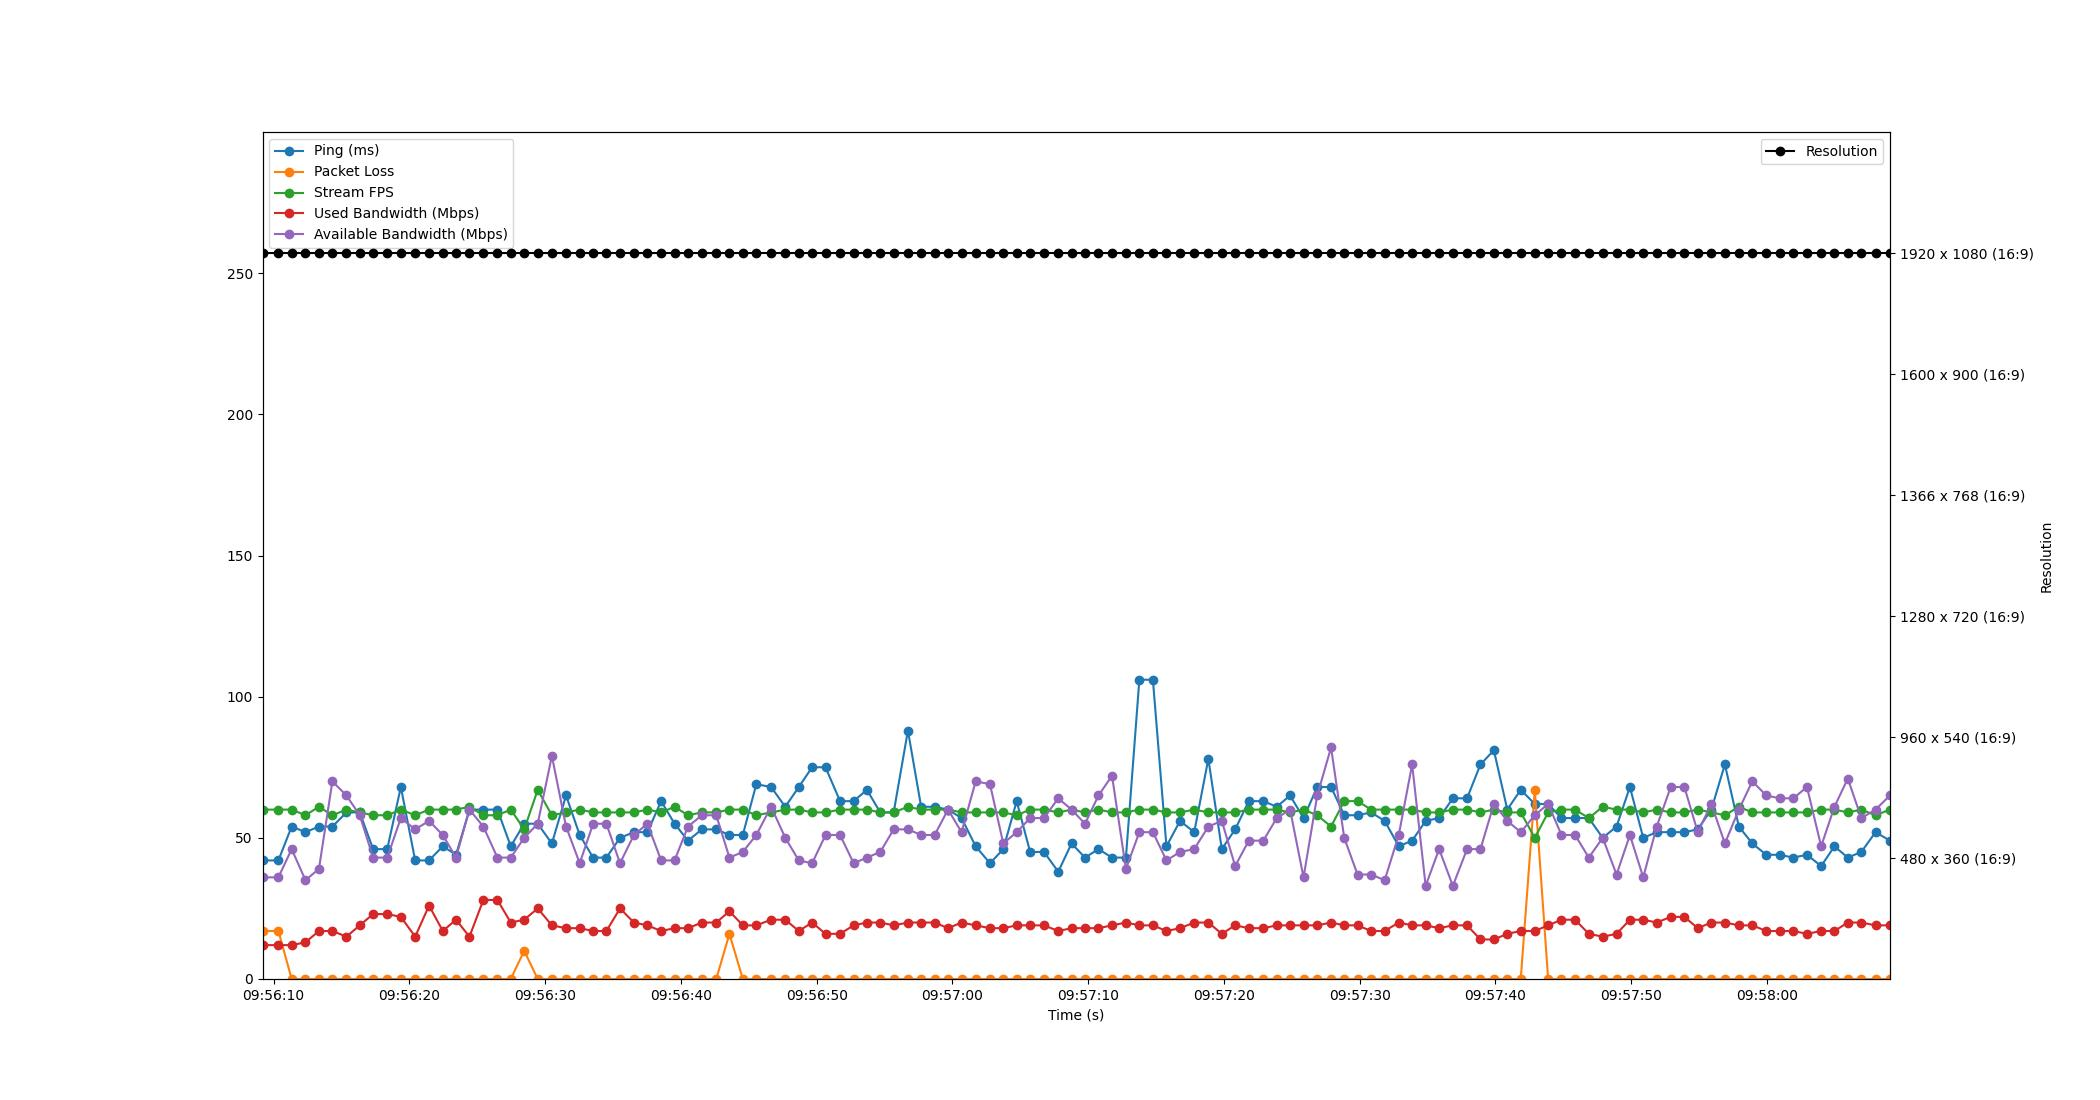

The data file committed next to this chart (first rows):
Time, Timestamp, Ping, Packet Loss, Stream FPS, Used Bandwidth, Resolution, Available Bandwidth
1.9073486328125e-06, 2023-07-11 09:56:09.176736, 42, 17, 60, 12, 1920 x 1080 (16:9), 36
1.171, 2023-07-11 09:56:10.348089, 42, 17, 60, 12, 1920 x 1080 (16:9), 36
2.149, 2023-07-11 09:56:11.325676, 54, 0, 60, 12, 1920 x 1080 (16:9), 46
3.166, 2023-07-11 09:56:12.343075, 52, 0, 58, 13, 1920 x 1080 (16:9), 35
4.157, 2023-07-11 09:56:13.333914, 54, 0, 61, 17, 1920 x 1080 (16:9), 39
5.148, 2023-07-11 09:56:14.324907, 54, 0, 58, 17, 1920 x 1080 (16:9), 70
6.185, 2023-07-11 09:56:15.362195, 59, 0, 60, 15, 1920 x 1080 (16:9), 65
7.162, 2023-07-11 09:56:16.339035, 59, 0, 59, 19, 1920 x 1080 (16:9), 58
8.149, 2023-07-11 09:56:17.325254, 46, 0, 58, 23, 1920 x 1080 (16:9), 43
9.19, 2023-07-11 09:56:18.366498, 46, 0, 58, 23, 1920 x 1080 (16:9), 43
10.19, 2023-07-11 09:56:19.367900, 68, 0, 60, 22, 1920 x 1080 (16:9), 57
11.25, 2023-07-11 09:56:20.424226, 42, 0, 58, 15, 1920 x 1080 (16:9), 53
12.27, 2023-07-11 09:56:21.447039, 42, 0, 60, 26, 1920 x 1080 (16:9), 56
13.28, 2023-07-11 09:56:22.459098, 47, 0, 60, 17, 1920 x 1080 (16:9), 51
14.26, 2023-07-11 09:56:23.432269, 44, 0, 60, 21, 1920 x 1080 (16:9), 43
15.25, 2023-07-11 09:56:24.421879, 60, 0, 61, 15, 1920 x 1080 (16:9), 60
16.27, 2023-07-11 09:56:25.446484, 60, 0, 58, 28, 1920 x 1080 (16:9), 54
17.3, 2023-07-11 09:56:26.480752, 60, 0, 58, 28, 1920 x 1080 (16:9), 43
18.29, 2023-07-11 09:56:27.465472, 47, 0, 60, 20, 1920 x 1080 (16:9), 43
19.28, 2023-07-11 09:56:28.457128, 55, 10, 53, 21, 1920 x 1080 (16:9), 50
20.27, 2023-07-11 09:56:29.450653, 55, 0, 67, 25, 1920 x 1080 (16:9), 55
21.32, 2023-07-11 09:56:30.495034, 48, 0, 58, 19, 1920 x 1080 (16:9), 79
22.36, 2023-07-11 09:56:31.538358, 65, 0, 59, 18, 1920 x 1080 (16:9), 54
23.37, 2023-07-11 09:56:32.544226, 51, 0, 60, 18, 1920 x 1080 (16:9), 41
24.36, 2023-07-11 09:56:33.533088, 43, 0, 59, 17, 1920 x 1080 (16:9), 55
25.34, 2023-07-11 09:56:34.512267, 43, 0, 59, 17, 1920 x 1080 (16:9), 55
26.34, 2023-07-11 09:56:35.513192, 50, 0, 59, 25, 1920 x 1080 (16:9), 41
27.36, 2023-07-11 09:56:36.537813, 52, 0, 59, 20, 1920 x 1080 (16:9), 51
28.35, 2023-07-11 09:56:37.531631, 52, 0, 60, 19, 1920 x 1080 (16:9), 55
29.37, 2023-07-11 09:56:38.543167, 63, 0, 59, 17, 1920 x 1080 (16:9), 42
30.36, 2023-07-11 09:56:39.534540, 55, 0, 61, 18, 1920 x 1080 (16:9), 42
31.34, 2023-07-11 09:56:40.519991, 49, 0, 58, 18, 1920 x 1080 (16:9), 54
32.37, 2023-07-11 09:56:41.546550, 53, 0, 59, 20, 1920 x 1080 (16:9), 58
33.43, 2023-07-11 09:56:42.602773, 53, 0, 59, 20, 1920 x 1080 (16:9), 58
34.4, 2023-07-11 09:56:43.574679, 51, 16, 60, 24, 1920 x 1080 (16:9), 43
35.38, 2023-07-11 09:56:44.558329, 51, 0, 60, 19, 1920 x 1080 (16:9), 45
36.38, 2023-07-11 09:56:45.555053, 69, 0, 58, 19, 1920 x 1080 (16:9), 51
37.47, 2023-07-11 09:56:46.645023, 68, 0, 59, 21, 1920 x 1080 (16:9), 61
38.51, 2023-07-11 09:56:47.687896, 61, 0, 60, 21, 1920 x 1080 (16:9), 50
39.51, 2023-07-11 09:56:48.684027, 68, 0, 60, 17, 1920 x 1080 (16:9), 42
40.49, 2023-07-11 09:56:49.665786, 75, 0, 59, 20, 1920 x 1080 (16:9), 41
41.48, 2023-07-11 09:56:50.652071, 75, 0, 59, 16, 1920 x 1080 (16:9), 51
42.55, 2023-07-11 09:56:51.722990, 63, 0, 60, 16, 1920 x 1080 (16:9), 51
43.55, 2023-07-11 09:56:52.727035, 63, 0, 60, 19, 1920 x 1080 (16:9), 41
44.53, 2023-07-11 09:56:53.702031, 67, 0, 60, 20, 1920 x 1080 (16:9), 43
45.51, 2023-07-11 09:56:54.685353, 59, 0, 59, 20, 1920 x 1080 (16:9), 45
46.5, 2023-07-11 09:56:55.673183, 59, 0, 59, 19, 1920 x 1080 (16:9), 53
47.55, 2023-07-11 09:56:56.723042, 88, 0, 61, 20, 1920 x 1080 (16:9), 53
48.52, 2023-07-11 09:56:57.697326, 61, 0, 60, 20, 1920 x 1080 (16:9), 51
49.51, 2023-07-11 09:56:58.688574, 61, 0, 60, 20, 1920 x 1080 (16:9), 51
50.5, 2023-07-11 09:56:59.680725, 60, 0, 60, 18, 1920 x 1080 (16:9), 60
51.5, 2023-07-11 09:57:00.676833, 57, 0, 59, 20, 1920 x 1080 (16:9), 52
52.54, 2023-07-11 09:57:01.712867, 47, 0, 59, 19, 1920 x 1080 (16:9), 70
53.59, 2023-07-11 09:57:02.769546, 41, 0, 59, 18, 1920 x 1080 (16:9), 69
54.57, 2023-07-11 09:57:03.748946, 46, 0, 59, 18, 1920 x 1080 (16:9), 48
55.56, 2023-07-11 09:57:04.734042, 63, 0, 58, 19, 1920 x 1080 (16:9), 52
56.55, 2023-07-11 09:57:05.727039, 45, 0, 60, 19, 1920 x 1080 (16:9), 57
57.57, 2023-07-11 09:57:06.745044, 45, 0, 60, 19, 1920 x 1080 (16:9), 57
58.62, 2023-07-11 09:57:07.798923, 38, 0, 59, 17, 1920 x 1080 (16:9), 64
59.6, 2023-07-11 09:57:08.776854, 48, 0, 60, 18, 1920 x 1080 (16:9), 60
... 60 more rows
